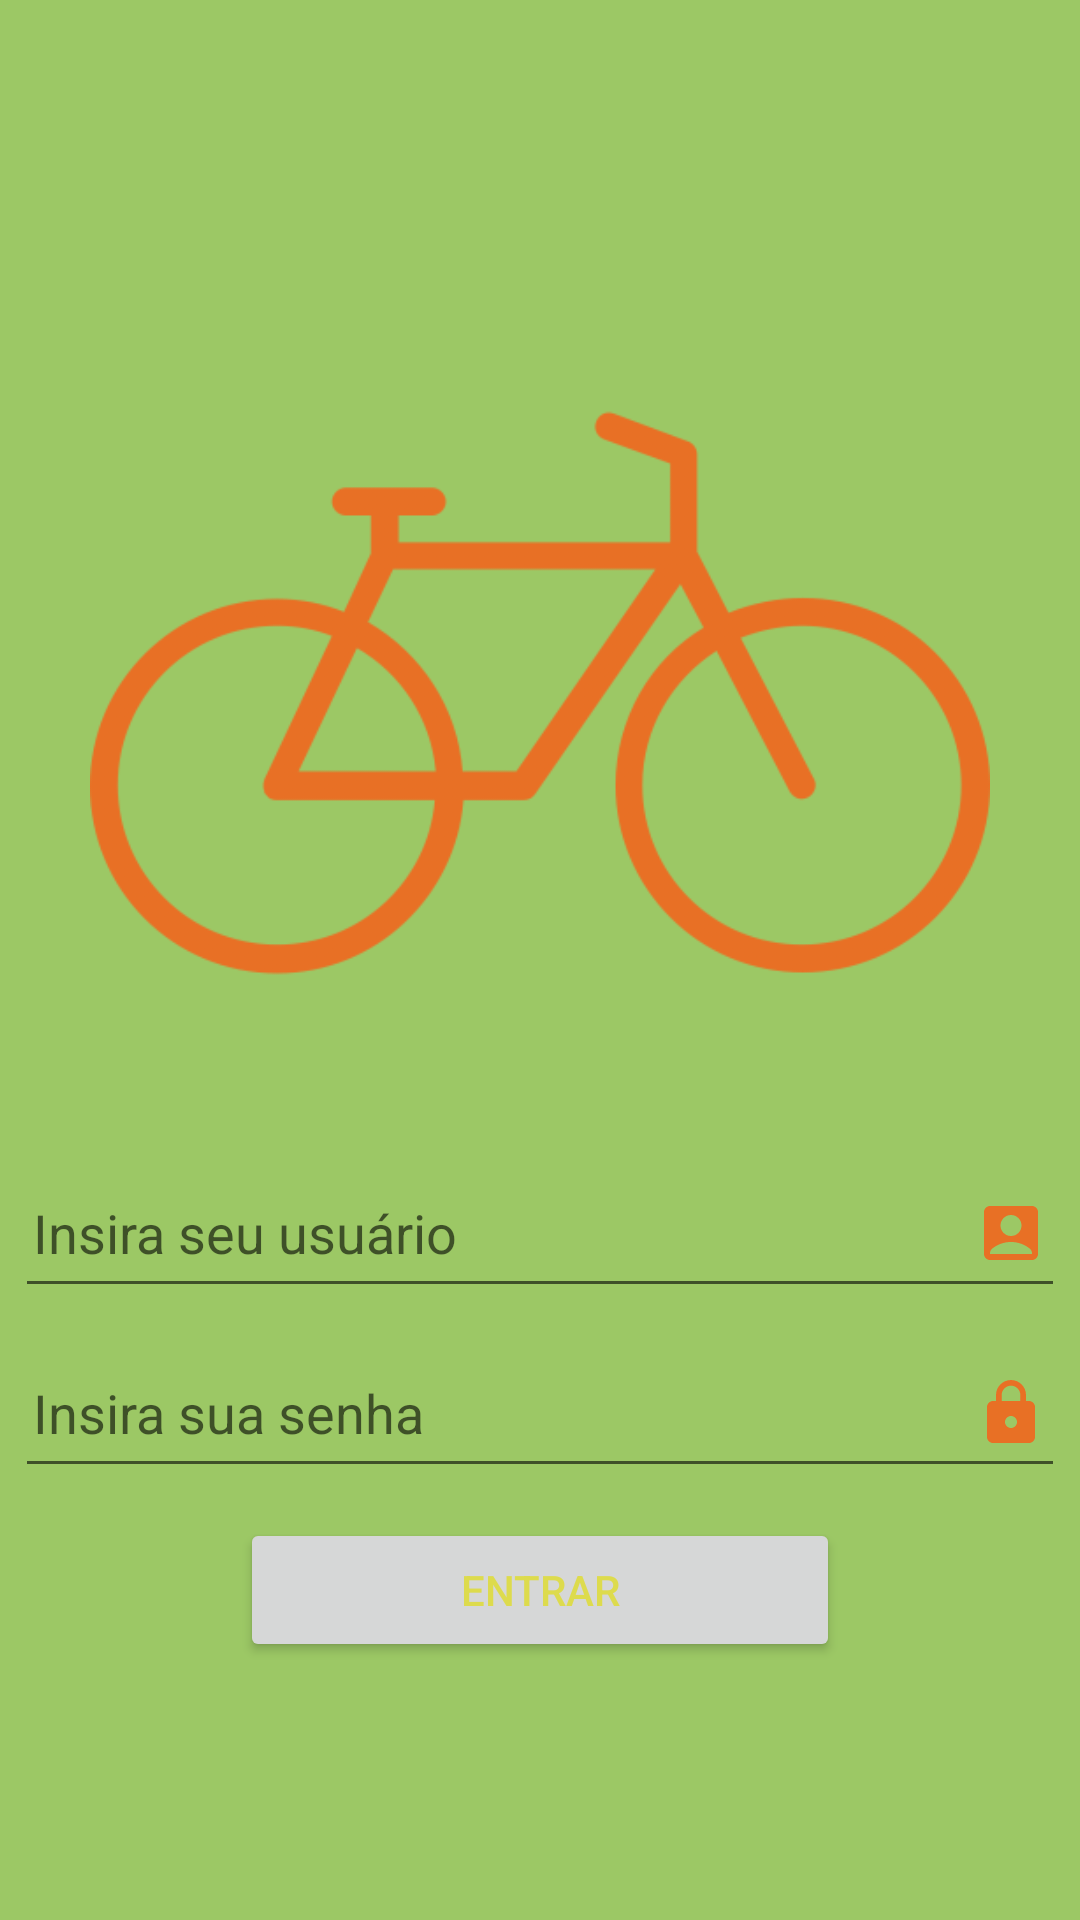

Android layout source for this screen:
<!-- AndroidManifest.xml: application theme Theme.SmartMobi -->
<!-- res/layout/login_layout.xml -->
<?xml version="1.0" encoding="utf-8"?>
<LinearLayout xmlns:android="http://schemas.android.com/apk/res/android"
    xmlns:app="http://schemas.android.com/apk/res-auto"
    xmlns:tools="http://schemas.android.com/tools"
    android:layout_width="match_parent"
    android:layout_height="match_parent"
    android:background="#9CC865"
    android:gravity="center_vertical"
    android:orientation="vertical"
    tools:context=".LoginActivity">

    <ImageView
        android:layout_width="300dp"
        android:layout_height="300dp"
        android:layout_gravity="center"
        android:src="@drawable/bicicleta" />

    <EditText
        android:id="@+id/idUsuario"
        android:layout_width="350dp"
        android:layout_height="50dp"
        android:layout_gravity="center"
        android:layout_margin="5dp"
        android:drawableEnd="@drawable/ic_baseline_account_box"
        android:hint="Insira seu usuário"
        android:inputType="textEmailAddress"
        android:maxLength="50"
        android:padding="6dp" />

    <EditText
        android:id="@+id/idSenha"
        android:layout_width="350dp"
        android:layout_height="50dp"
        android:layout_gravity="center"
        android:layout_margin="5dp"
        android:drawableEnd="@drawable/ic_baseline_lock"
        android:hint="Insira sua senha"
        android:inputType="textPassword"
        android:maxLength="10"
        android:padding="6dp" />


    <Button
        android:id="@+id/idEntrar"
        android:layout_width="200dp"
        android:layout_height="wrap_content"
        android:layout_gravity="center"
        android:layout_margin="5dp"
        android:text="Entrar"
        android:textColor="#DDDB4D" />

</LinearLayout>
<!-- resources referenced by this layout -->
<resources>
  <!-- drawable bicicleta: png bitmap (drawable, 48755 bytes) -->
  <!-- drawable ic_baseline_account_box (drawable) -->
  <vector android:height="24dp" android:tint="#E87025"
      android:viewportHeight="24" android:viewportWidth="24"
      android:width="24dp" xmlns:android="http://schemas.android.com/apk/res/android">
      <path android:fillColor="@android:color/white" android:pathData="M19,3H5C3.9,3 3,3.9 3,5v14c0,1.1 0.9,2 2,2h14c1.1,0 2,-0.9 2,-2V5C21,3.9 20.1,3 19,3zM12,6c1.93,0 3.5,1.57 3.5,3.5c0,1.93 -1.57,3.5 -3.5,3.5s-3.5,-1.57 -3.5,-3.5C8.5,7.57 10.07,6 12,6zM19,19H5v-0.23c0,-0.62 0.28,-1.2 0.76,-1.58C7.47,15.82 9.64,15 12,15s4.53,0.82 6.24,2.19c0.48,0.38 0.76,0.97 0.76,1.58V19z"/>
  </vector>
  <!-- drawable ic_baseline_lock (drawable) -->
  <vector android:height="24dp" android:tint="#E87025"
      android:viewportHeight="24" android:viewportWidth="24"
      android:width="24dp" xmlns:android="http://schemas.android.com/apk/res/android">
      <path android:fillColor="@android:color/white" android:pathData="M18,8h-1L17,6c0,-2.76 -2.24,-5 -5,-5S7,3.24 7,6v2L6,8c-1.1,0 -2,0.9 -2,2v10c0,1.1 0.9,2 2,2h12c1.1,0 2,-0.9 2,-2L20,10c0,-1.1 -0.9,-2 -2,-2zM12,17c-1.1,0 -2,-0.9 -2,-2s0.9,-2 2,-2 2,0.9 2,2 -0.9,2 -2,2zM15.1,8L8.9,8L8.9,6c0,-1.71 1.39,-3.1 3.1,-3.1 1.71,0 3.1,1.39 3.1,3.1v2z"/>
  </vector>
  <style name="Theme.SmartMobi" parent="Theme.MaterialComponents.DayNight.NoActionBar">
          
          <item name="colorPrimary">#14897F</item>
          <item name="colorPrimaryVariant">@color/purple_700</item>
          <item name="colorOnPrimary">#DCDCDC</item>
          
          <item name="colorSecondary">@color/teal_200</item>
          <item name="colorSecondaryVariant">@color/teal_700</item>
          <item name="colorOnSecondary">@color/black</item>
          
          <item name="android:statusBarColor">?attr/colorPrimaryVariant</item>
          
      </style>
  <color name="purple_700">#FF3700B3</color>
  <color name="teal_200">#000000</color>
  <color name="teal_700">#FF018786</color>
  <color name="black">#FF000000</color>
</resources>
